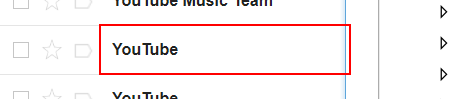
Task: Simple Process Project
Workflow: socialMailHandler

Step 1: find the table cell in window '*Gmail' (chrome.exe)

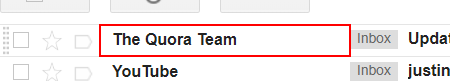
Step 2: get-attribute of the table cell in window '*Gmail' (chrome.exe)

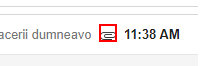
Step 3 [then]: find the image in window 'Inbox (*) - *- Gmail' (chrome.exe)

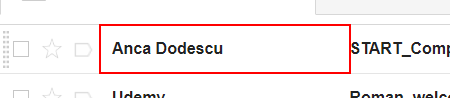
Step 4: click on the table cell in window '*Gmail' (chrome.exe)

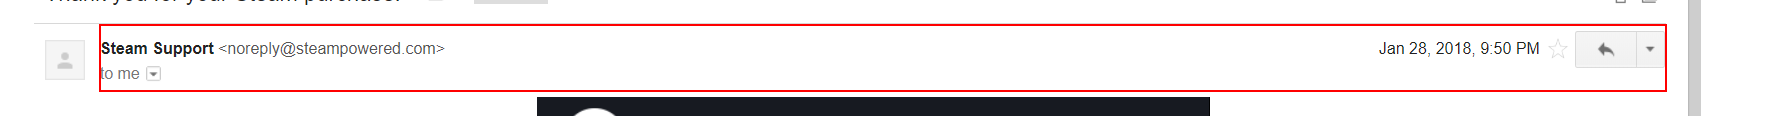
Step 5: Find Element 'DIV' on the element in window '* - * - Gmail' (chrome.exe)

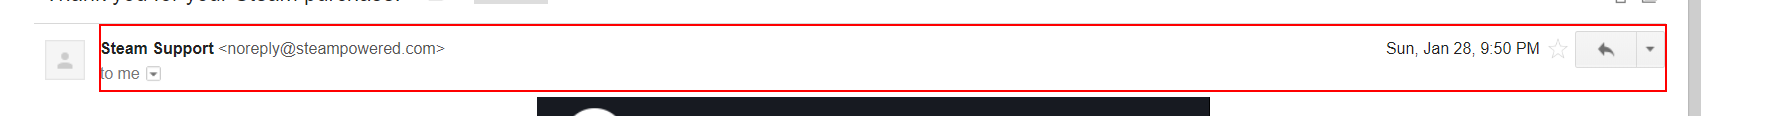
Step 6: find

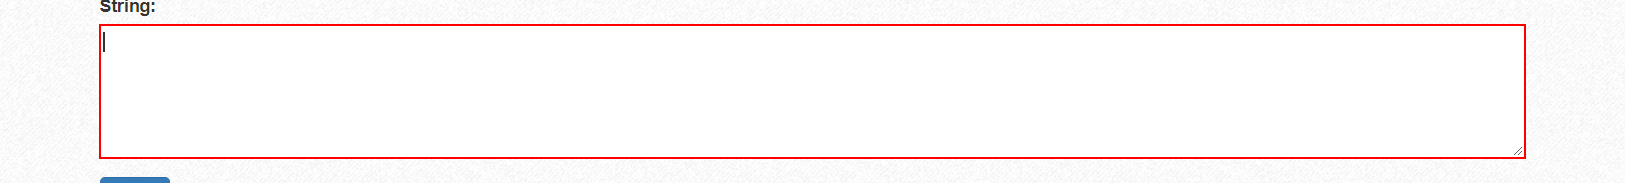
Step 7 [then]: type [body] into the text box

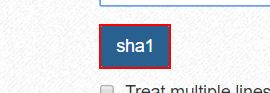
Step 8: click on the text box 'Submit'

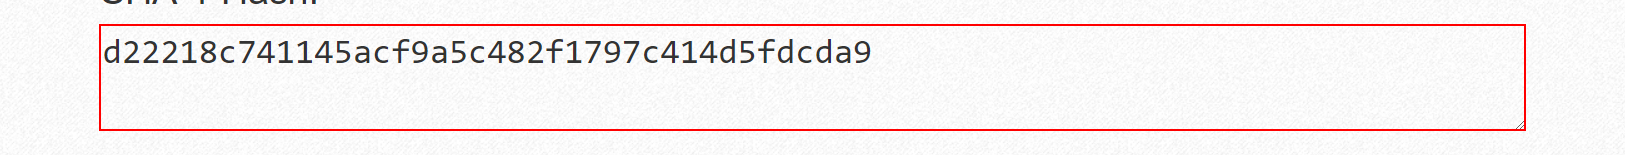
Step 9: get-text from the text box 'output'

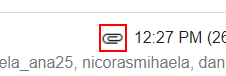
Step 10 [then]: find the image

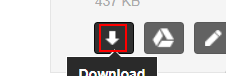
Step 11: click on the element

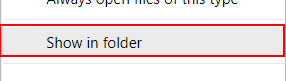
Step 12: click on the menu item 'Show in folder' (chrome.exe)

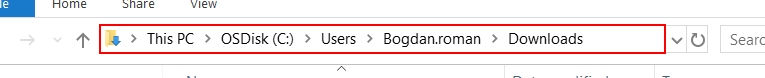
Step 13: get-text from the tool bar 'Address: *' (explorer.exe)

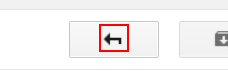
Step 14: click on the element in window '* - * - Gma*' (chrome.exe)